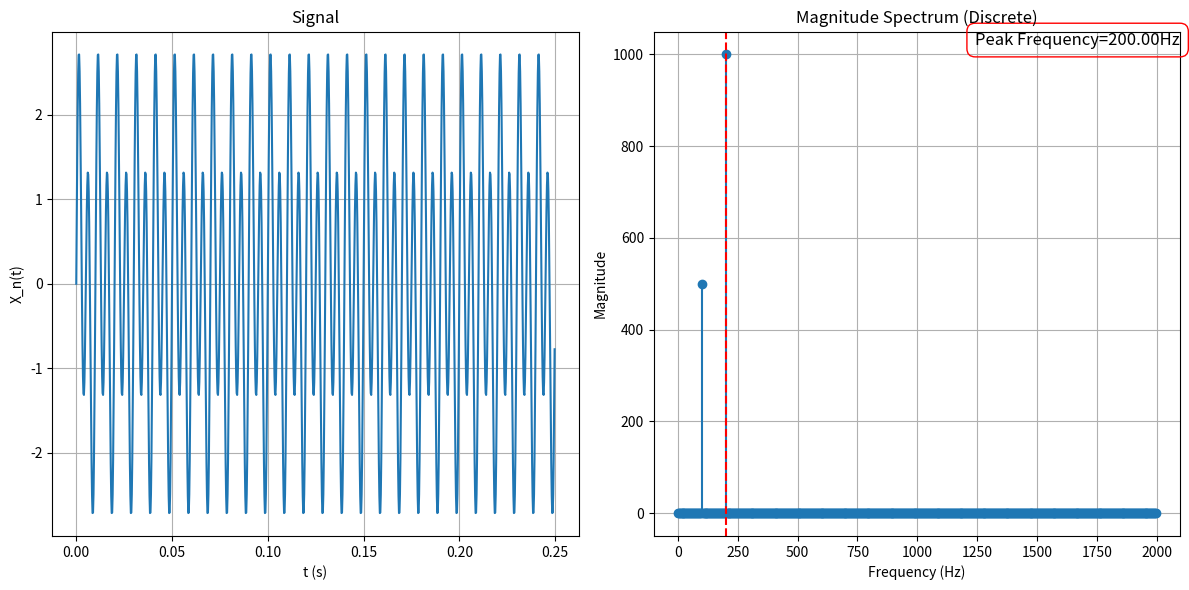

Python code for this plot:
# FFT of a signal
import numpy as np
import matplotlib.pyplot as plt

fs = 4000  # Sampling frequency
Ts = 1 / fs  # Sampling period
N = 1000  # Number of samples
f_in1 = 100  # Input frequency 1
f_in2 = 200  # Input frequency 2
t = np.arange(0, N * Ts, Ts)  # Time vector
X_n = np.sin(2 * np.pi * f_in1 * t) + 2 * np.sin(2 * np.pi * f_in2 * t)  # Signal
Y = np.fft.fft(X_n)

# Plot the magnitude spectrum as discrete impulses
plt.figure(figsize=(12, 6))

plt.subplot(1, 2, 1)
plt.plot(t, X_n)
plt.xlabel("t (s)")
plt.ylabel("X_n(t)")
plt.title("Signal")
plt.grid()

# Create frequency vector
f = np.fft.fftfreq(N, Ts)

plt.subplot(1, 2, 2)
plt.stem(f[: N // 2], np.abs(Y)[: N // 2], basefmt=" ")
plt.xlabel("Frequency (Hz)")
plt.ylabel("Magnitude")
plt.title("Magnitude Spectrum (Discrete)")
peak_freq = f[np.argmax(np.abs(Y[: N // 2]))]
plt.text(
    1,
    1,
    f"Peak Frequency={peak_freq:.2f}Hz",
    fontsize=12,
    ha="right",
    va="top",
    transform=plt.gca().transAxes,
    bbox=dict(facecolor="none", edgecolor="red", boxstyle="round,pad=0.5"),
)
# 用红框显示最高峰值的频率
plt.axvline(x=peak_freq, color="red", linestyle="--")
plt.grid()

plt.tight_layout()
plt.show()
